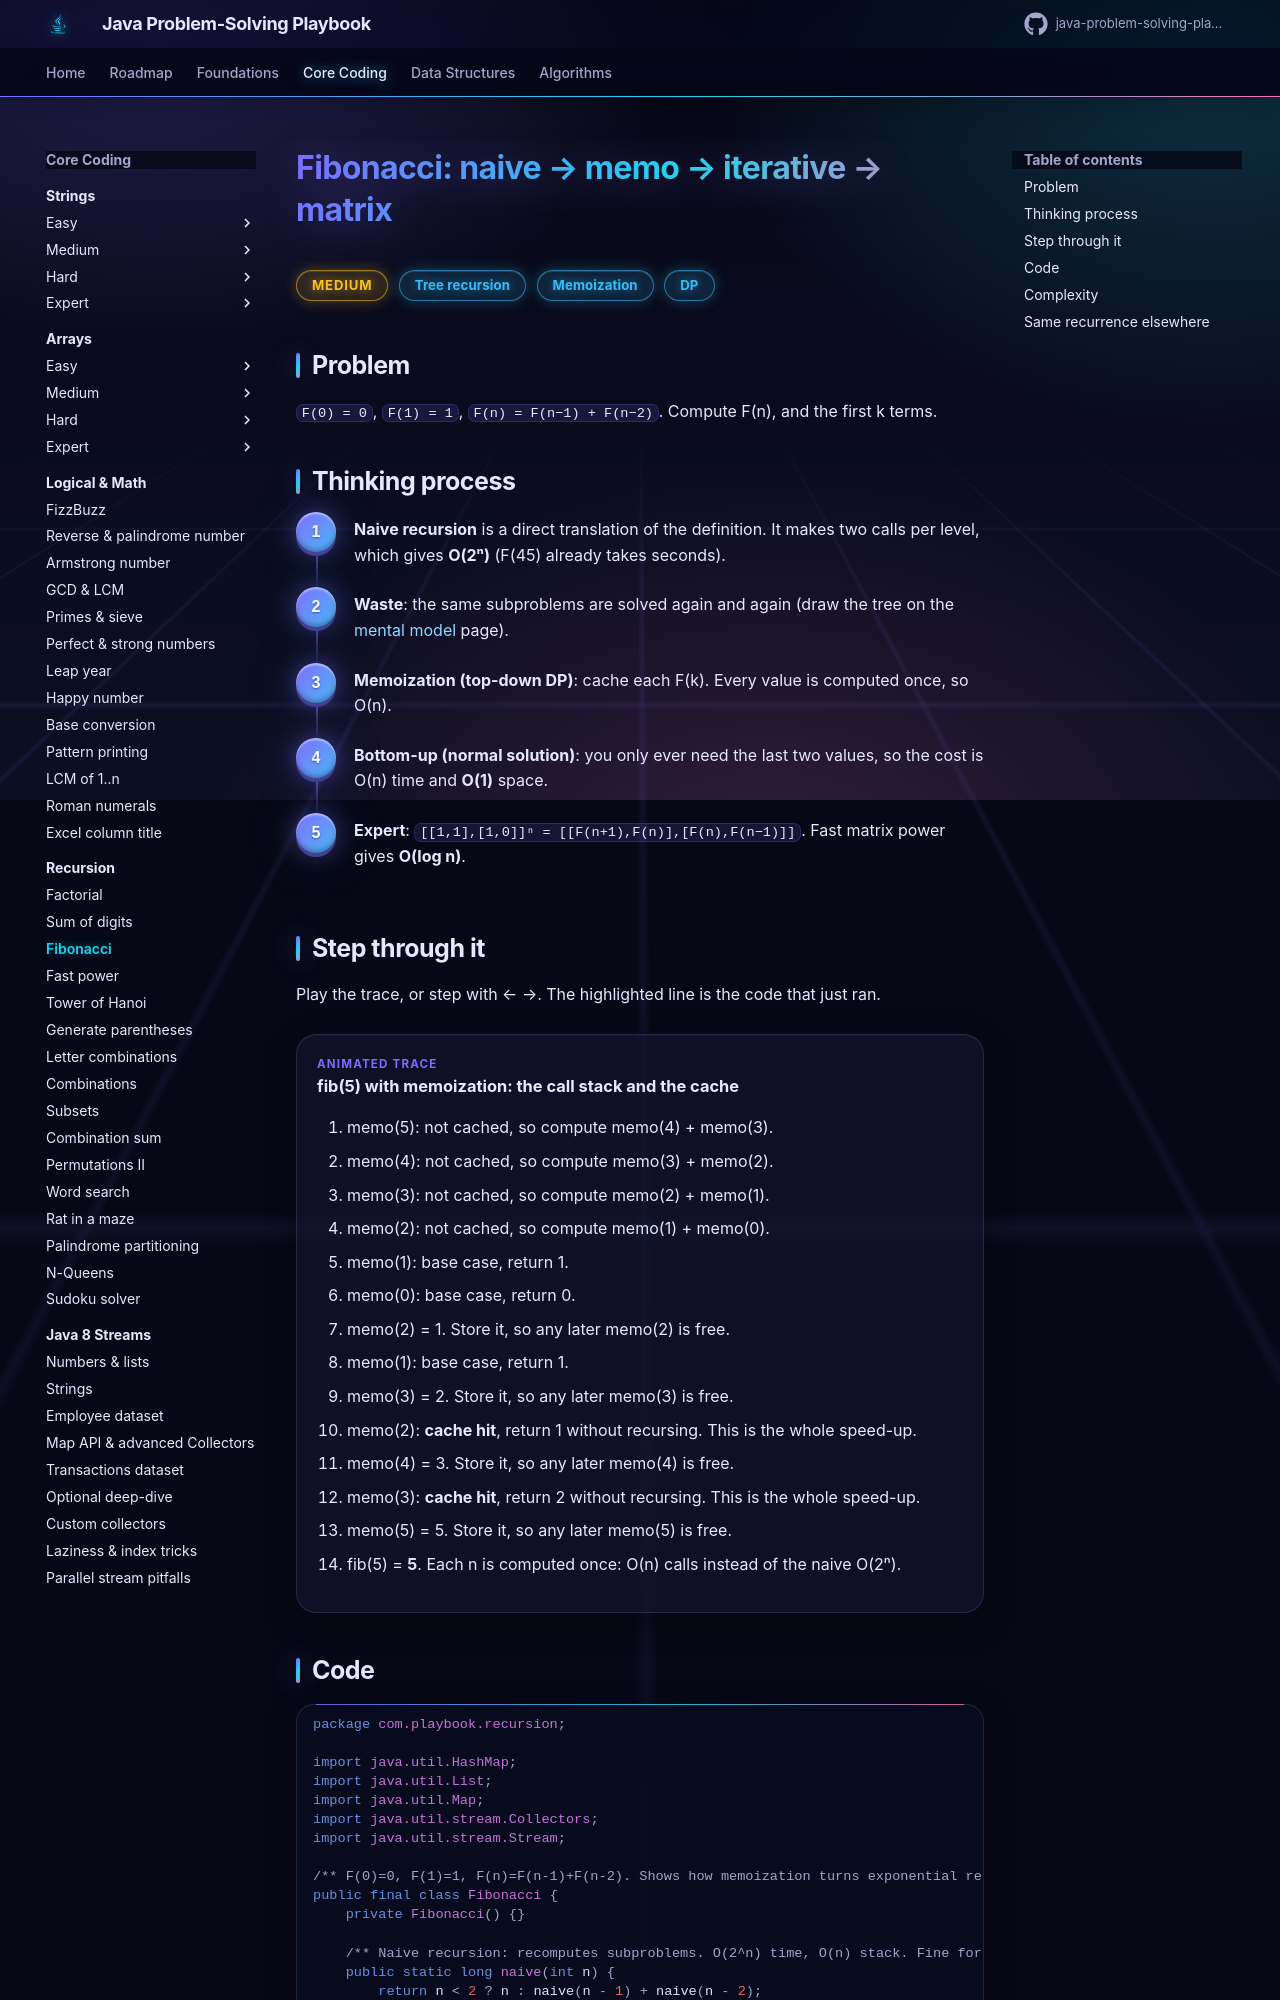

repository: khiruashish/java-problem-solving-playbook · page: 04-recursion/fibonacci/index.html · generator: mkdocs

# Fibonacci: naive → memo → iterative → matrix

<span class="badge medium">Medium</span> <span class="badge tag">Tree recursion</span> <span class="badge tag">Memoization</span> <span class="badge tag">DP</span>

## Problem
`F(0) = 0`, `F(1) = 1`, `F(n) = F(n−1) + F(n−2)`. Compute F(n), and the first k terms.
